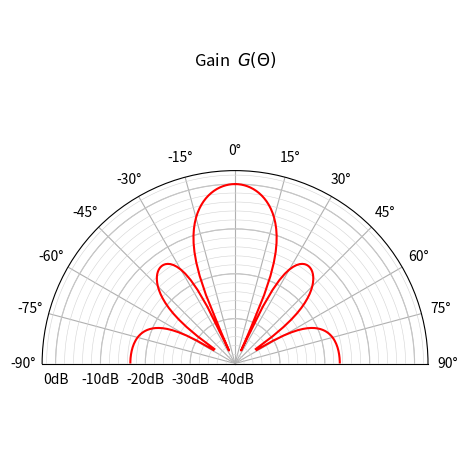

Write the Python code that produced this figure.
'''
  **Module with useful Antenna methods and definitions**
  
[redacted]

'''
import matplotlib.pyplot as plt
from numpy import *

eta0 = 376.730


def Gain_to_AF(G,f):
    '''
    Parameters
    ----------
    G: float
        Gain in absolute
    f: float
        frequency in Hz
    
    Returns
    --------
    
    float:
       Antenna factor AF in absolut
       
    '''
    f = array(f)
    G = array(G)
    lam0 = 3e8/f
    AF = 2*pi/lam0*sqrt(2.4/G)
    return AF

def AF_to_Gain(AF,f):
    '''
    Parameters
    ----------
    AF: float
        AF in dB/m
    f: float
        frequency in Hz
    
    Returns
    --------
    
    float:
       Gain absolut
       
    '''
    f = array(f)
    AF = array(AF)
    lam0 = 3e8/f
    G = (9.73/lam0/10**(AF/20) )**2
    return G

def W_to_dBm(P):
    return 10*log10(P/1e-3)

def dBm_to_W(PdBm):
    return 10**(PdBm/10) * 1e-3

def dBm_to_dBuV(PdBm,Z0=50):
    return PdBm + 90 + 20*log10(sqrt(Z0))

def dBuV_to_dBm(PdBuV,Z0=50):
    return PdBuV - 90 - 20*log10(sqrt(Z0))

def W_to_dBuV(P, Z0=50):
    return 20*log10(sqrt(P*Z0)/1e-6)
    
def V_to_dBuV(V):
    return 20*log10(V/1e-6)
    
def lin_to_dB(x):
    return 10*log10(x)

def dB_to_lin(x):
    return 10**(x/10)


def friis(Pt: float,Gt,Gr,r,f)  -> float:
    '''
    Friis Transmission Formula in absolute values

    Parameters
    ----------
    Pt: Transmit power in W (float)
    Gt: Gain ransmit Antenne (float)
    Gr: Gain Receiving Antenna (float)
    r: Distance in m (float)
    f: frequency (float) 

    Returns
    -------

    float: 
       recevied power in W
    '''
    lam0 = 3e8/f
    return Pt*Gt*Gr*(lam0/4/pi/r)**2

def friis_dB(PtdBm: float,GtdBi,GrdBi,r,f)  -> float:
    '''
    Friis Transmission Formula in dB Values

    Parameters
    ----------
    Pt: Transmit power in dBm or dBW (float)
    Gt: Gain ransmit Antenne in dBi (float)
    Gr: Gain Receiving Antenna in dBi (float)
    r: Distance in m (float)
    f: frequency (float) 

    Returns
    -------

    float: 
       recevied power in W
    '''
    lam0 = 3e8/f
    LpdB = 20*np.log10(4*pi*r/lam0)
    return PtdBm+GtdBi+GrdBi-LpdB


from scipy.special import sici
def Si(x):
    return sici(x)[0]
def Ci(x): 
    return sici(x)[1]

def dipole_input_impedance(kl,a_to_l=0.0001):
    '''
    calculates the complex input impedance of a wire antenna
    kl: length in lambdas * 2pi    
    a_to_l: radius to diameter ratio of rod
    '''
    eta0 = 377.0
    game = 0.57721566499
    R = eta0/2/pi/(sin(kl/2))**2 * \
        (game +log(kl) - Ci(kl) 
         + 0.5 * sin(kl) * ( Si(2*kl) - 2*Si(kl))
         + 0.5 * cos(kl) * ( Ci(2*kl)-2*Ci(kl)+game+log(0.5*kl) ) 
        )
    
    X = eta0/2/pi/(sin(kl/2))**2 * \
        ( Si(kl) 
         + 0.5 * cos(kl) * ( -Si(2*kl) + 2*Si(kl))
         + 0.5 * sin(kl) * ( Ci(2*kl)-2*Ci(kl) + Ci(2*kl*(a_to_l)**2)) 
        )
    return R +1j* X


def dipole_radiation_resistance(kl,a_to_l=0.0001):
    '''
    calculates the radiation resistance from input impedance of a wire antenna
    see Balanis 4-79
    kl: length in lambdas * 2pi    
    a_to_l: radius to diameter ratio of rod
    '''
    
    Zin = dipole_input_impedance(kl,a_to_l)
    Rin, Xin = real(Zin), imag(Zin)
    Rr = Rin * (sin(kl/2))**2
    return Rr
    
    
    
def dipole_mutual_impedance_side_by_side(k,l,d):
    '''
    calculates the complex mutual impedance of a wire antenna
    see Balanis eqn 8.71 ff
    k: wave number 2pi/lam
    l: laenge   
    d: distance
    '''
    eta0 = 377.0
    u0 = k*d
    u1 = k*(sqrt(d**2+l**2)+l) 
    u2 = k*(sqrt(d**2+l**2)-l) 
    R21 =  eta0/4/pi*( 2*Ci(u0) - Ci(u1) - Ci(u2))
    X21 = -eta0/4/pi*( 2*Si(u0) - Si(u1) - Si(u2))
    
    return R21, X21


def AF_linear_array(theta, N, d = 0.5, delta_phase= 0 , AmpTaper = None):
    '''
    Array Factor of a linear array of N isotropic point sources, separated by distance d in lambda's  and
    all fed with constant magnitude and a constant phase increment psi
    --> Amplitude Taper not included yet!!
    :param theta: anglelist in degrees
    :param N: number of elements
    :param d: distance od elements in lambda's
    :param delta_phase: constant Phase difference between elements in degrees
    :param AmpTaper:
    :return:
    '''
    th = theta * pi/180
    lam = 1.0
    k = 2*pi/lam
    if AmpTaper is None:
        AmpTaper = ones(N)
    zeta = delta_phase * pi/180
    psi =  zeta + k*d * cos(th+pi/2) # hartnagel page 508
    #AF = abs(1/N * sin(N*psi/2) / sin(psi/2)) + 1e-6 # hartnagel page 508
    summed = 0
    for n in range(N):
        summed += exp(1j*n*psi) * AmpTaper[n]
    AF = abs( 1/N * summed )
    return AF

    
def polarPlotdB(theta,GdB,dBmin= -60, dBmax = 0, dBgrid = 10, minorGrid=True, angleSteps = 15, ax = None, **kwargs):

    '''
    :param theta: angle in degrees
    :param GdB: Gain or similar in dB values
    :param dBmin: minimum dB shown in center of plot
    :param dBmax: maximum dB shown on rim of plot
    :param dBgrid: grid of dB values
    :param minorGrid: show grid minor grid rings
    :param angleSteps: ticmarks at every angleStep degrees
    :return: fig,ax
    '''
    dBmin = int(dBmin)
    dBmax = int(dBmax)
    if ax is None:
        fig, ax = plt.subplots(subplot_kw=dict(projection='polar'))
    thetarad = deg2rad(theta)
    ## The dBmin must be subtracted from all r values, as no neg. r values possible for polar plot

    ax.set_xlim(-pi, pi)
    ax.set_xticks(arange(-pi, pi, angleSteps * pi / 180))
    ## minor rings befor plot, such that it appears behind plot
    phi = arange(0, 2 * pi + pi / 100, pi / 100)
    for R in range(dBmin, dBmax, 2):
        rr = ones_like(phi) * R - dBmin
        ax.plot(phi, rr, "lightgray", lw=0.4)
    ## Plot now
    ax.plot(thetarad, GdB - dBmin, *kwargs.values())
    ## Set all adjustments
    ax.set_rmin(0.0)
    ax.set_rmax(-dBmin + dBmax)
    ax.set_rlabel_position(0)
    ## redefine for using nautical compass system ######
    ax.set_theta_zero_location('N')
    ax.set_theta_direction(-1)
    ## Setting ticks ###################################
    ax.set_rticks(range(0, -dBmin + dBmax  + 1, dBgrid))  # Define the yticks
    labels = map(str, arange(dBmin, dBmax  + 1, dBgrid))
    dBlabels = [xxx + "dB" for xxx in labels]
    ax.set_yticklabels(dBlabels, fontsize='small')  # Change the labels
    ax.grid(True)
    try:
        return fig,ax
    except:
        return
        	    

if __name__ == '__main__':
    theta = arange(0,361,1.0)
    AF = AF_linear_array(theta,N=8, d=0.3)
    #G = sin(theta*pi/180)**2
    G = AF**2
    GdB = 10*log10(G+1e-10)
    fig, ax = polarPlotdB(theta,GdB,dBmin=-40,dBmax = 3, angleSteps=15, color="r")
    ## Select a sector of the graph
    ax.set_xlim(-pi/2,pi/2)
    ax.set_title("\n\nGain  $G(\\Theta)$")
    plt.show()
    plt.tight_layout()



